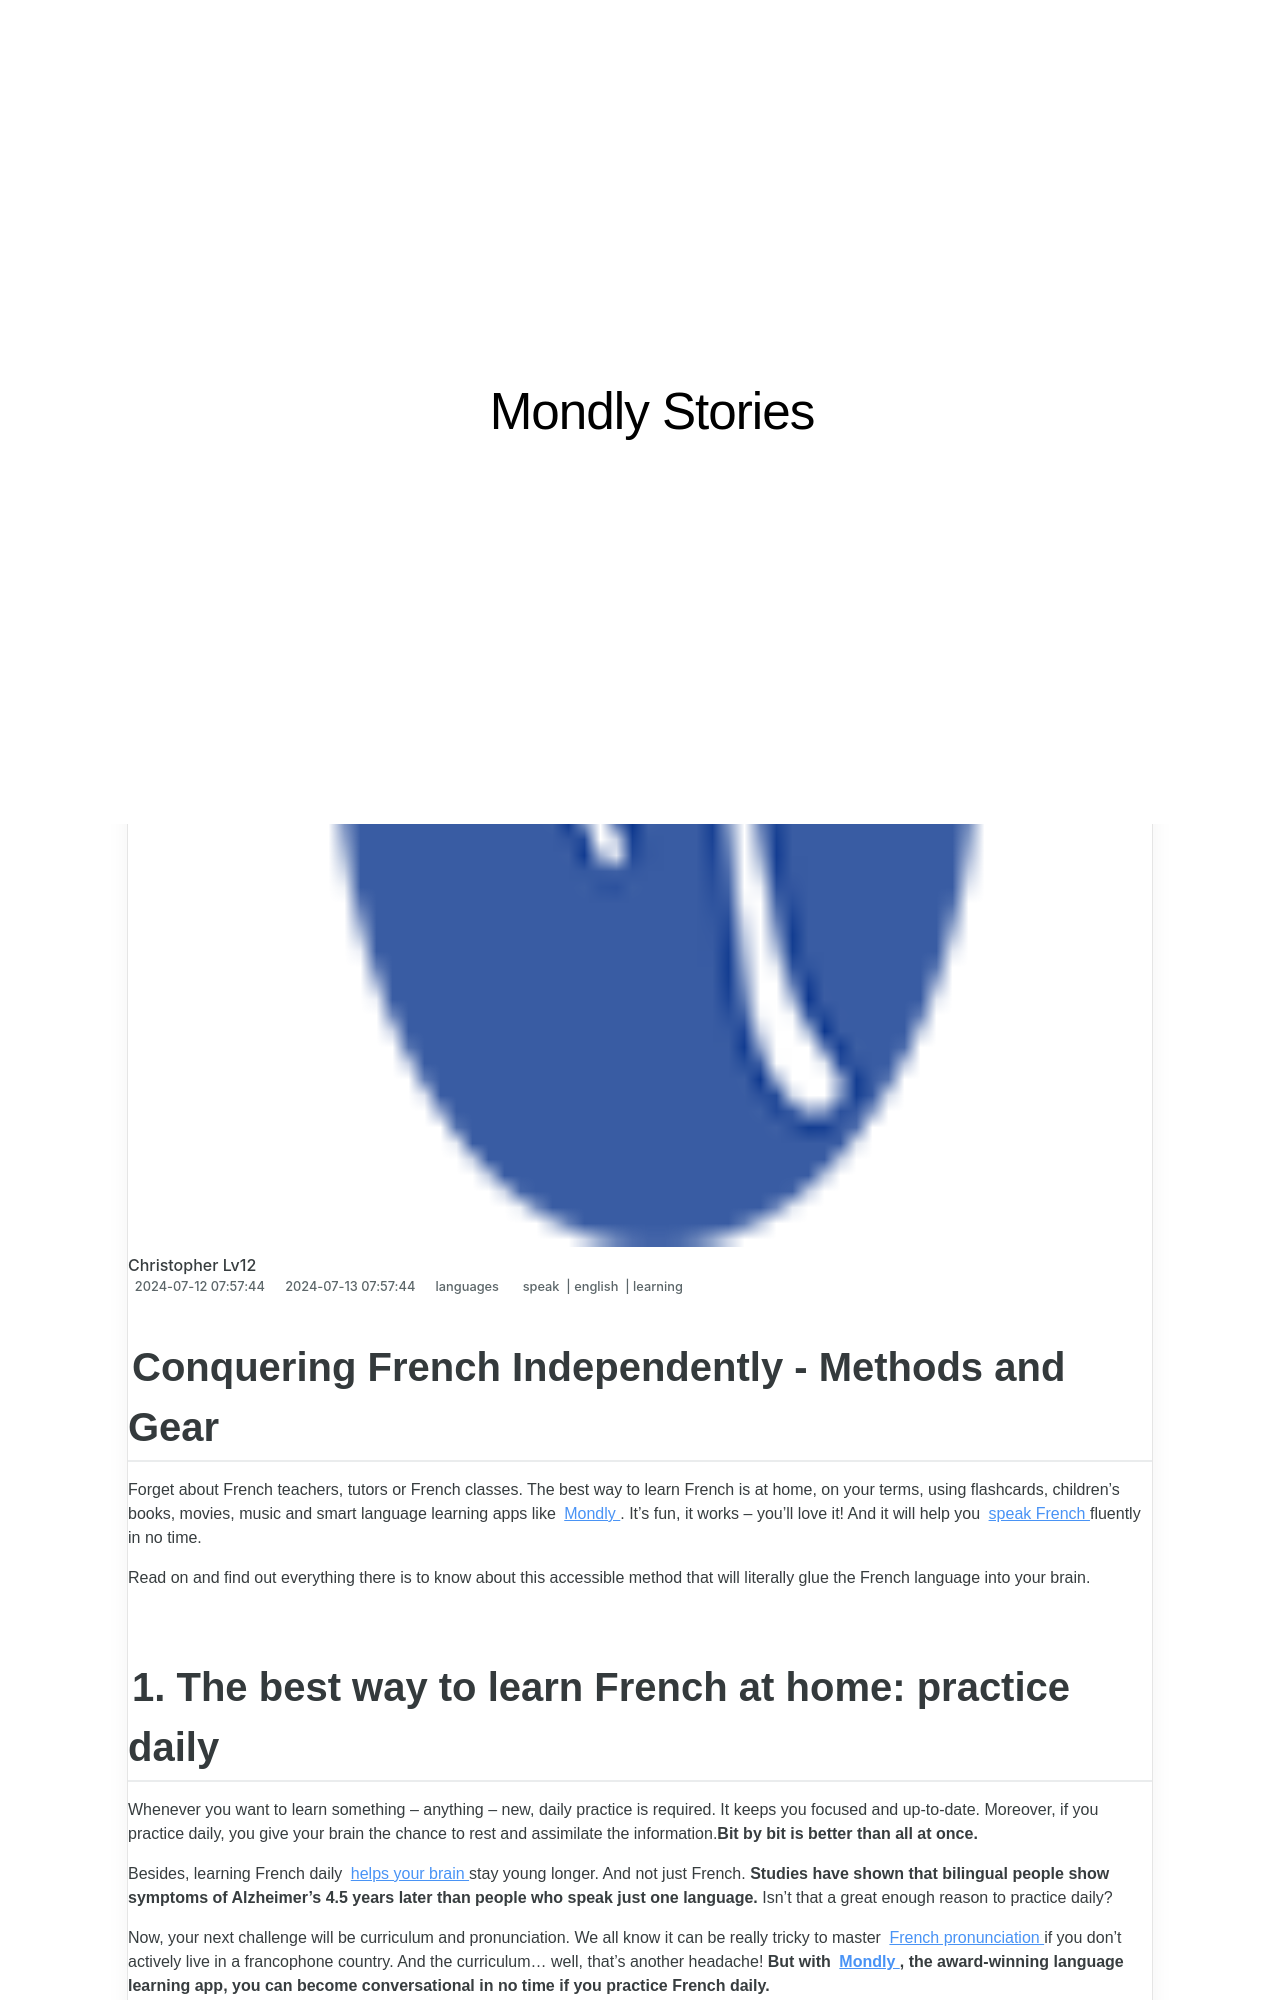

repository: techidaily/site-mondly-stories · page: conquering-french-independently-methods-and-gear/index.html · generator: jekyll

---
title: Conquering French Independently - Methods and Gear
date: 2024-07-12T07:57:44.166Z
updated: 2024-07-13T07:57:44.166Z
tags:
  - speak
  - english
  - learning
categories:
  - languages
description: This Article Describes Conquering French Independently - Methods and Gear
excerpt: This Article Describes Conquering French Independently - Methods and Gear
keywords: French Adventure Travel,Independent Solo Exploration of France,Self-Guided French Gear Essentials,Tips for Solo Travel in France,French Wilderness Expeditions,Essential Gear for Independent Travelers in France,Solo Adventures in France
thumbnail: https://thmb.techidaily.com/f7921a39c56c18854a738fb18f72fdf7d073d94792cd13b7517a6bd96365dcaf.jpg
---

## Conquering French Independently - Methods and Gear

 Forget about French teachers, tutors or French classes. The best way to learn French is at home, on your terms, using flashcards, children’s books, movies, music and smart language learning apps like [Mondly](https://app.adjust.io/5ixfg4k?campaign=blog-post-id-3480&fallback=https%3A%2F%2Fapp.mondly.com?avangate%5Fsrc=blog-post-id-3480?mother%5Flang=en%5Fus?target%5Flang=fr&redirect%5Fandroid=https%3A%2F%2Fplay.google.com%2Fstore%2Fapps%2Fdetails%3Fid%3Dcom.atistudios.mondly.languages&redirect%5Fios=https%3A%2F%2Fitunes.apple.com%2Fapp%2Fid987873536&redirect%5Fmacos=https%3A%2F%2Fapp.mondly.com?avangate%5Fsrc=blog-post-id-3480?mother%5Flang=en%5Fus?target%5Flang=fr) . It’s fun, it works – you’ll love it! And it will help you [speak French](https://shop.mondly.com/affiliate.php?ACCOUNT=ATISTUDI&AFFILIATE=108875&PATH=https://www.mondly.com?AFFILIATE=108875) fluently in no time.

 Read on and find out everything there is to know about this accessible method that will literally glue the French language into your brain.
